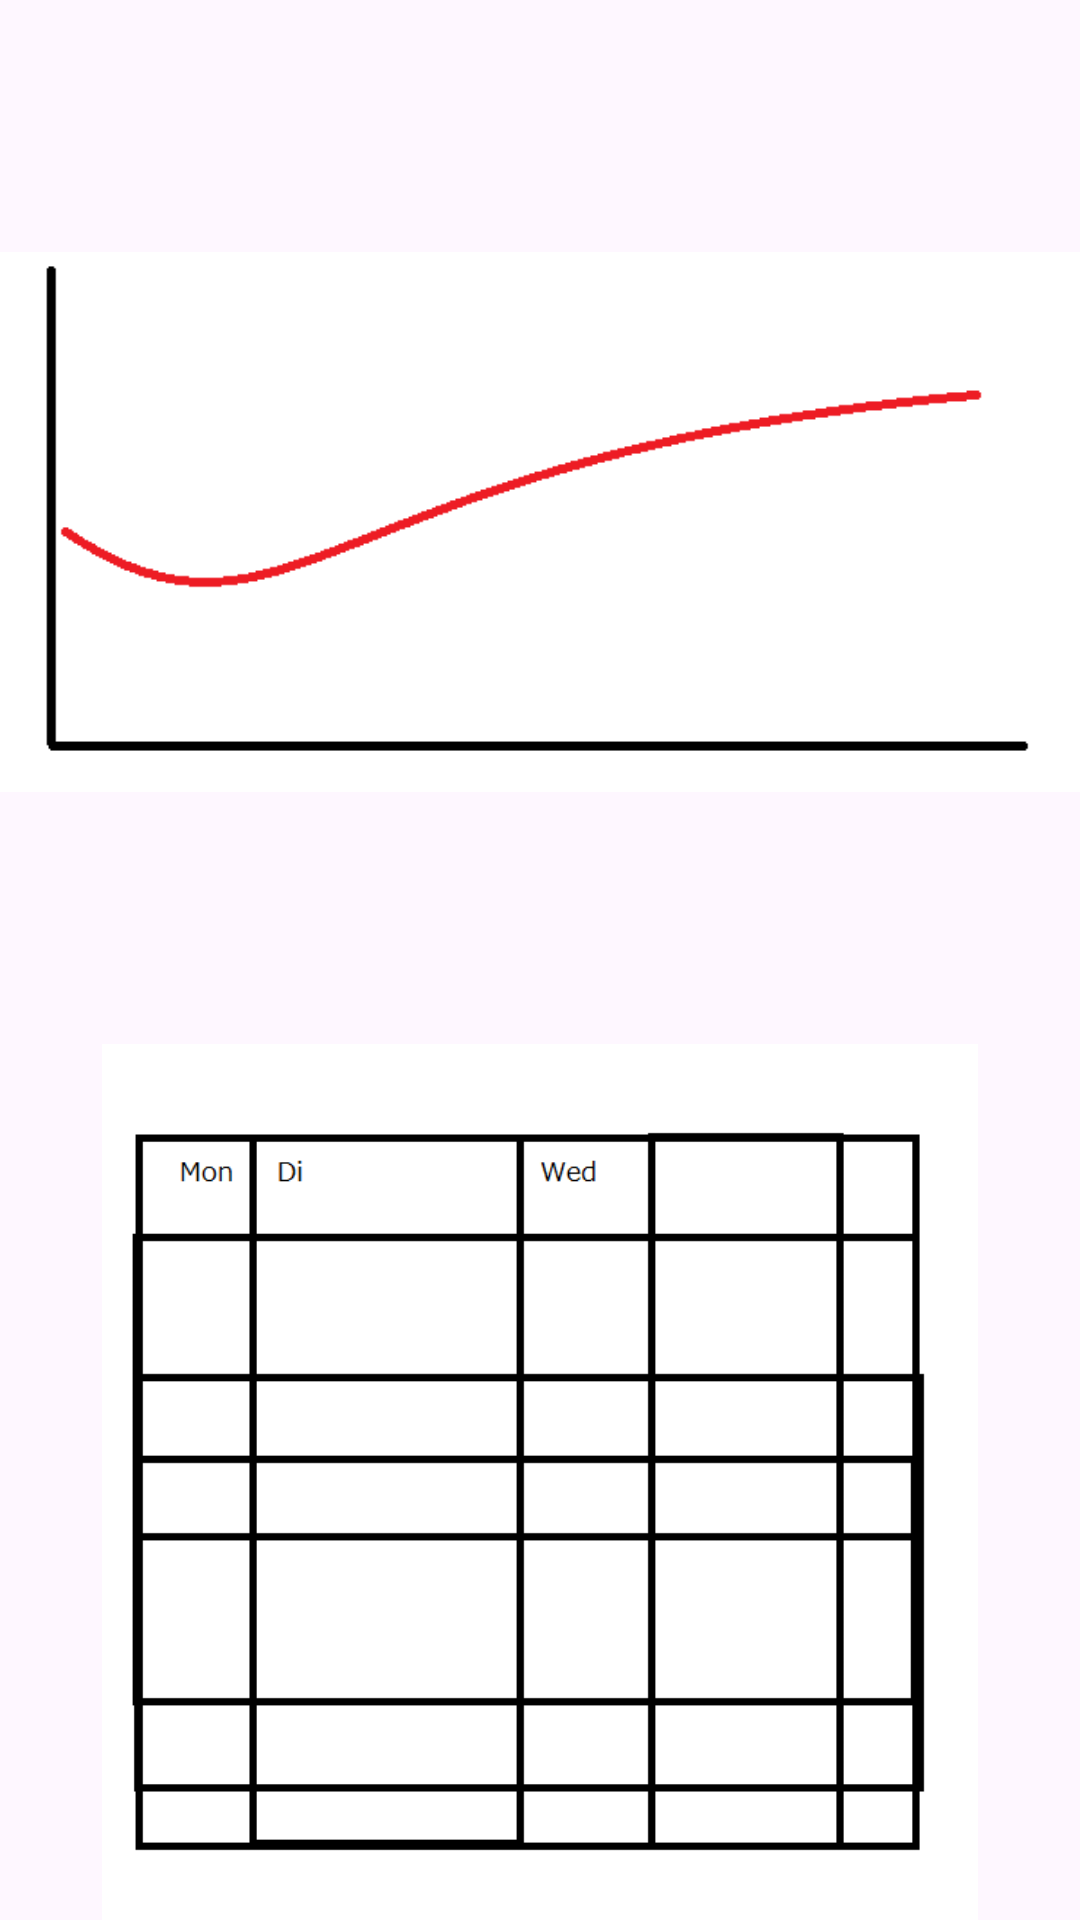

Layout XML and referenced resources for this Android screen:
<!-- AndroidManifest.xml: application theme Theme.WeightWatch -->
<!-- res/layout/temp_image_layout.xml -->
<?xml version="1.0" encoding="utf-8"?>
<LinearLayout
    xmlns:android="http://schemas.android.com/apk/res/android"
    xmlns:app="http://schemas.android.com/apk/res-auto"
    xmlns:tools="http://schemas.android.com/tools"
    android:orientation="vertical"
    android:layout_width="match_parent"
    android:layout_height="match_parent">

    <ImageView
        android:id="@+id/imageView"
        android:layout_width="match_parent"
        android:layout_height="wrap_content"
        android:layout_marginTop="24dp"
        app:layout_constraintEnd_toEndOf="parent"
        app:layout_constraintStart_toStartOf="parent"
        app:layout_constraintTop_toBottomOf="@+id/include"
        app:srcCompat="@drawable/placeholder1" />

    <ImageView
        android:id="@+id/imageView2"
        android:layout_width="match_parent"
        android:layout_height="wrap_content"
        android:layout_marginTop="24dp"
        app:layout_constraintEnd_toEndOf="parent"
        app:layout_constraintStart_toStartOf="parent"
        app:layout_constraintTop_toBottomOf="@+id/imageView"
        app:srcCompat="@drawable/placeholder2" />

    <com.github.mikephil.charting.charts.LineChart
        android:id="@+id/line_chart"
        android:layout_width="match_parent"
        android:layout_height="300dp" />


</LinearLayout>
<!-- resources referenced by this layout -->
<resources>
  <!-- drawable placeholder1: png bitmap (drawable, 2312 bytes) -->
  <!-- drawable placeholder2: png bitmap (drawable, 15250 bytes) -->
  <style name="Theme.WeightWatch" parent="Base.Theme.WeightWatch" />
  <style name="Base.Theme.WeightWatch" parent="Theme.Material3.DayNight.NoActionBar">
          
          
          <item name="colorPrimary">@color/colorPrimary</item>
          <item name="colorPrimaryDark">@color/colorPrimaryDark</item>
          <item name="colorAccent">@color/colorAccent</item>
  
      </style>
  <color name="colorPrimary">#03A9F4</color>
  <color name="colorPrimaryDark">#0288D1</color>
  <color name="colorAccent">#FF5722</color>
</resources>
